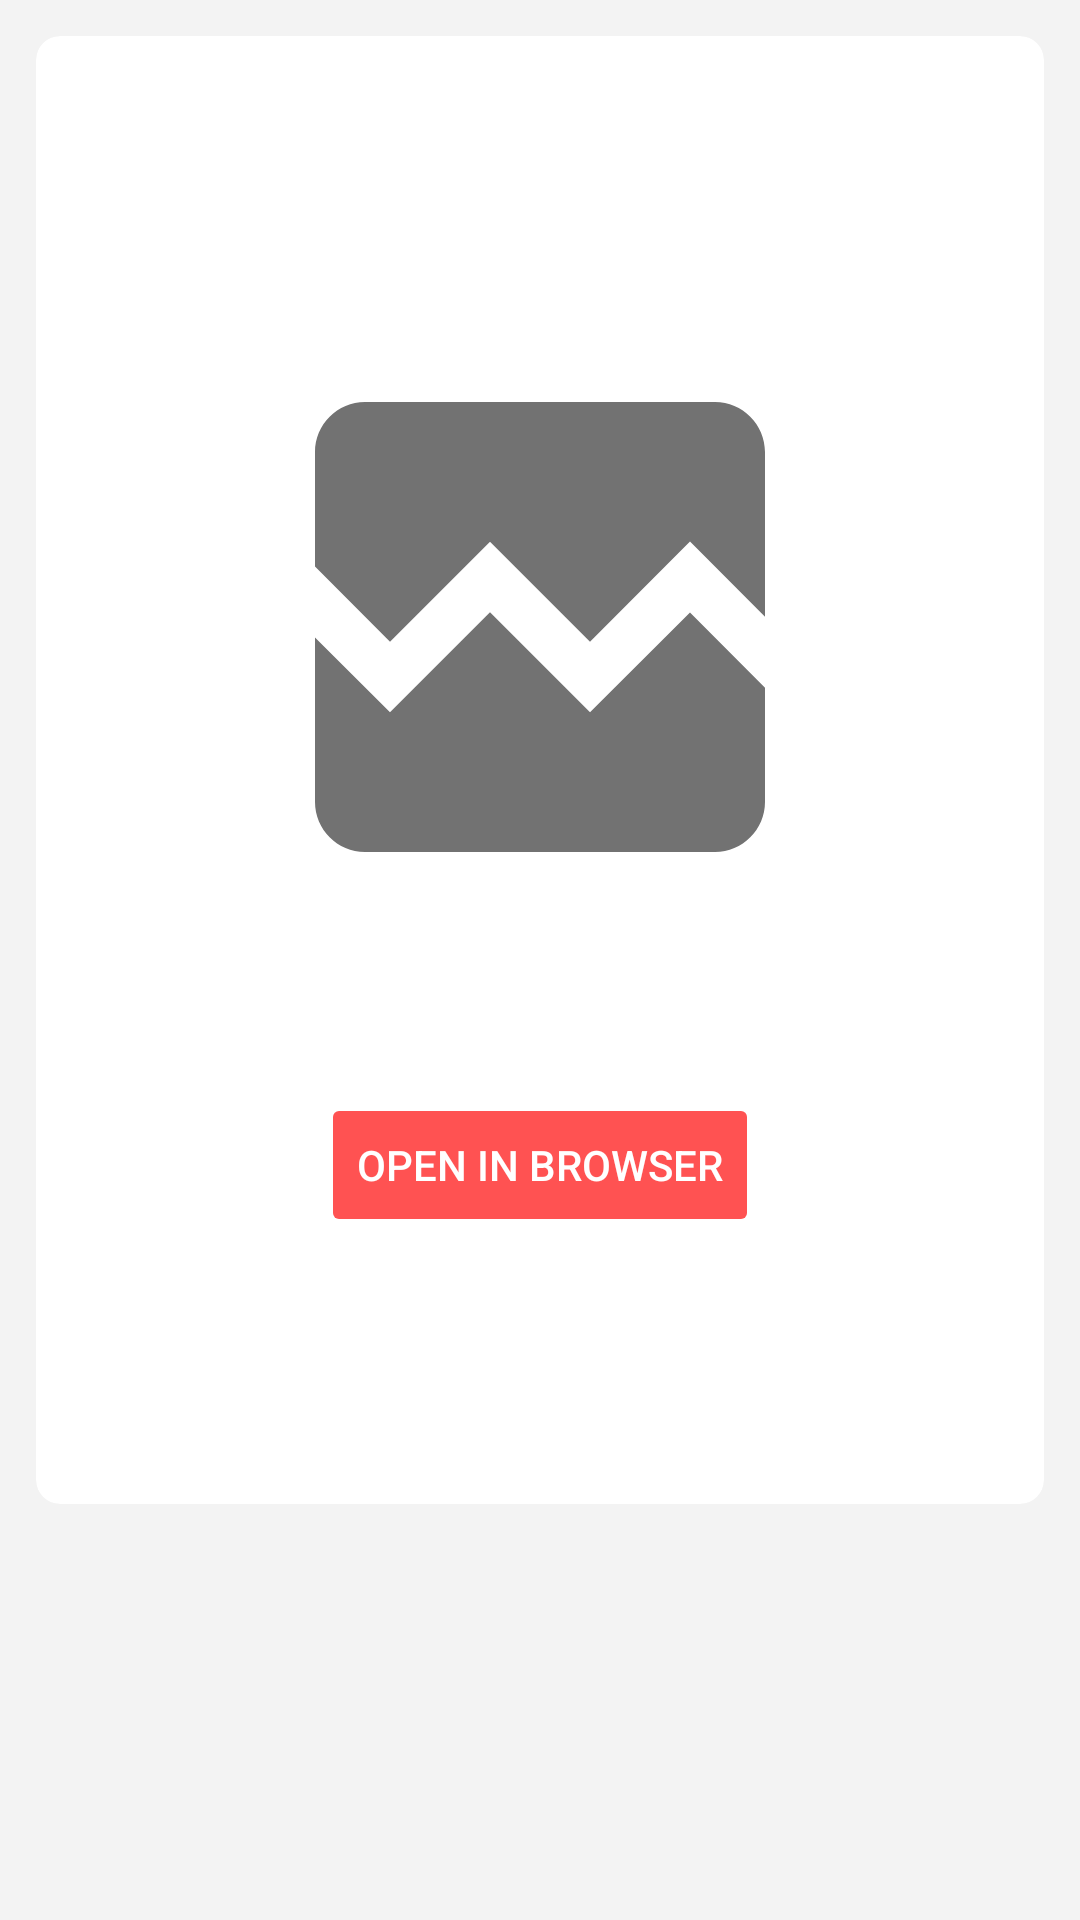

Write the Android layout XML for this screen, with the resource values it uses.
<!-- AndroidManifest.xml: application theme AppTheme.NoActionBar -->
<!-- res/layout/content_article_details.xml -->
<?xml version="1.0" encoding="utf-8"?>
<ScrollView xmlns:android="http://schemas.android.com/apk/res/android"
    xmlns:app="http://schemas.android.com/apk/res-auto"
    xmlns:tools="http://schemas.android.com/tools"
    android:layout_width="match_parent"
    android:layout_height="match_parent"
    android:orientation="vertical"
    android:clipToPadding="false"
    android:padding="8dp"
    android:scrollbarStyle="outsideOverlay"
    android:background="@color/recycler_view_background"
    app:layout_behavior="@string/appbar_scrolling_view_behavior">

    <com.google.android.material.card.MaterialCardView
        android:layout_width="match_parent"
        android:layout_height="wrap_content"
        app:cardCornerRadius="8dp"
        android:layout_margin="4dp"
        app:cardBackgroundColor="@color/colorPrimary"
        app:cardElevation="0dp">

        <LinearLayout
            android:layout_width="match_parent"
            android:layout_height="wrap_content"
            android:layout_margin="4dp"
            android:orientation="vertical"
            app:layout_behavior="@string/appbar_scrolling_view_behavior">


            <TextView
                android:id="@+id/tvTitle"
                android:layout_width="match_parent"
                android:layout_height="wrap_content"
                android:layout_margin="4dp"
                android:textAlignment="center"
                android:textAppearance="@style/TextAppearance.AppCompat.Title"
                tools:text="Article title" />


            <TextView
                android:id="@+id/tvAuthor"
                android:layout_width="wrap_content"
                android:layout_height="wrap_content"
                android:layout_margin="4dp"
                tools:text="Author(s)" />

            <TextView
                android:id="@+id/tvDate"
                android:layout_width="wrap_content"
                android:layout_height="wrap_content"
                android:layout_gravity="end"
                android:layout_margin="4dp"
                android:gravity="end"
                tools:text="Date" />


            <ImageView
                android:id="@+id/ivFullImage"
                android:layout_width="match_parent"
                android:layout_height="200dp"
                android:layout_margin="4dp"
                android:contentDescription="Article image"
                app:srcCompat="@drawable/placeholder" />

            <TextView
                android:id="@+id/tvImageCaption"
                android:layout_width="match_parent"
                android:layout_height="wrap_content"
                android:layout_marginStart="4dp"
                android:layout_marginEnd="4dp"
                android:layout_marginBottom="4dp"
                android:textAlignment="center"
                android:textSize="12sp"
                android:textStyle="italic"
                tools:text="Photo caption" />

            <TextView
                android:id="@+id/tvSummary"
                android:layout_width="match_parent"
                android:layout_height="wrap_content"
                android:layout_margin="4dp"
                android:layout_marginTop="16dp"
                tools:text="Summary" />


            <Button
                android:id="@+id/btnOpenArticle"
                android:layout_width="wrap_content"
                android:layout_height="wrap_content"
                android:layout_gravity="center"
                android:layout_margin="4dp"
                android:backgroundTint="@color/colorAccent"
                android:stateListAnimator="@null"
                android:text="Open in browser"
                android:textColor="@android:color/white" />

            <TextView
                android:id="@+id/tvTopic"
                android:layout_width="match_parent"
                android:layout_height="wrap_content"
                android:layout_margin="4dp"
                tools:text="Topic" />

            <TextView
                android:id="@+id/tvContentType"
                android:layout_width="match_parent"
                android:layout_height="wrap_content"
                android:layout_margin="4dp"
                tools:text="Content type" />

            <TextView
                android:id="@+id/tvKeywords"
                android:layout_width="match_parent"
                android:layout_height="wrap_content"
                android:layout_margin="4dp"
                tools:text="Tags" />

        </LinearLayout>
    </com.google.android.material.card.MaterialCardView>
</ScrollView>
<!-- resources referenced by this layout -->
<resources>
  <color name="colorAccent">#FF5252</color>
  <color name="colorPrimary">#FFFFFF</color>
  <color name="recycler_view_background">#F3F3F3</color>
  <!-- drawable placeholder (drawable) -->
  <vector android:height="192dp" android:viewportHeight="24.0"
      android:viewportWidth="24.0" android:width="192dp" xmlns:android="http://schemas.android.com/apk/res/android">
      <path android:fillColor="@color/placeholder" android:pathData="M21,5v6.59l-3,-3.01 -4,4.01 -4,-4 -4,4 -3,-3.01L3,5c0,-1.1 0.9,-2 2,-2h14c1.1,0 2,0.9 2,2zM18,11.42l3,3.01L21,19c0,1.1 -0.9,2 -2,2L5,21c-1.1,0 -2,-0.9 -2,-2v-6.58l3,2.99 4,-4 4,4 4,-3.99z"/>
  </vector>
  <style name="AppTheme.NoActionBar">
          <item name="windowActionBar">false</item>
          <item name="windowNoTitle">true</item>
      </style>
  <color name="placeholder">#727272</color>
</resources>
